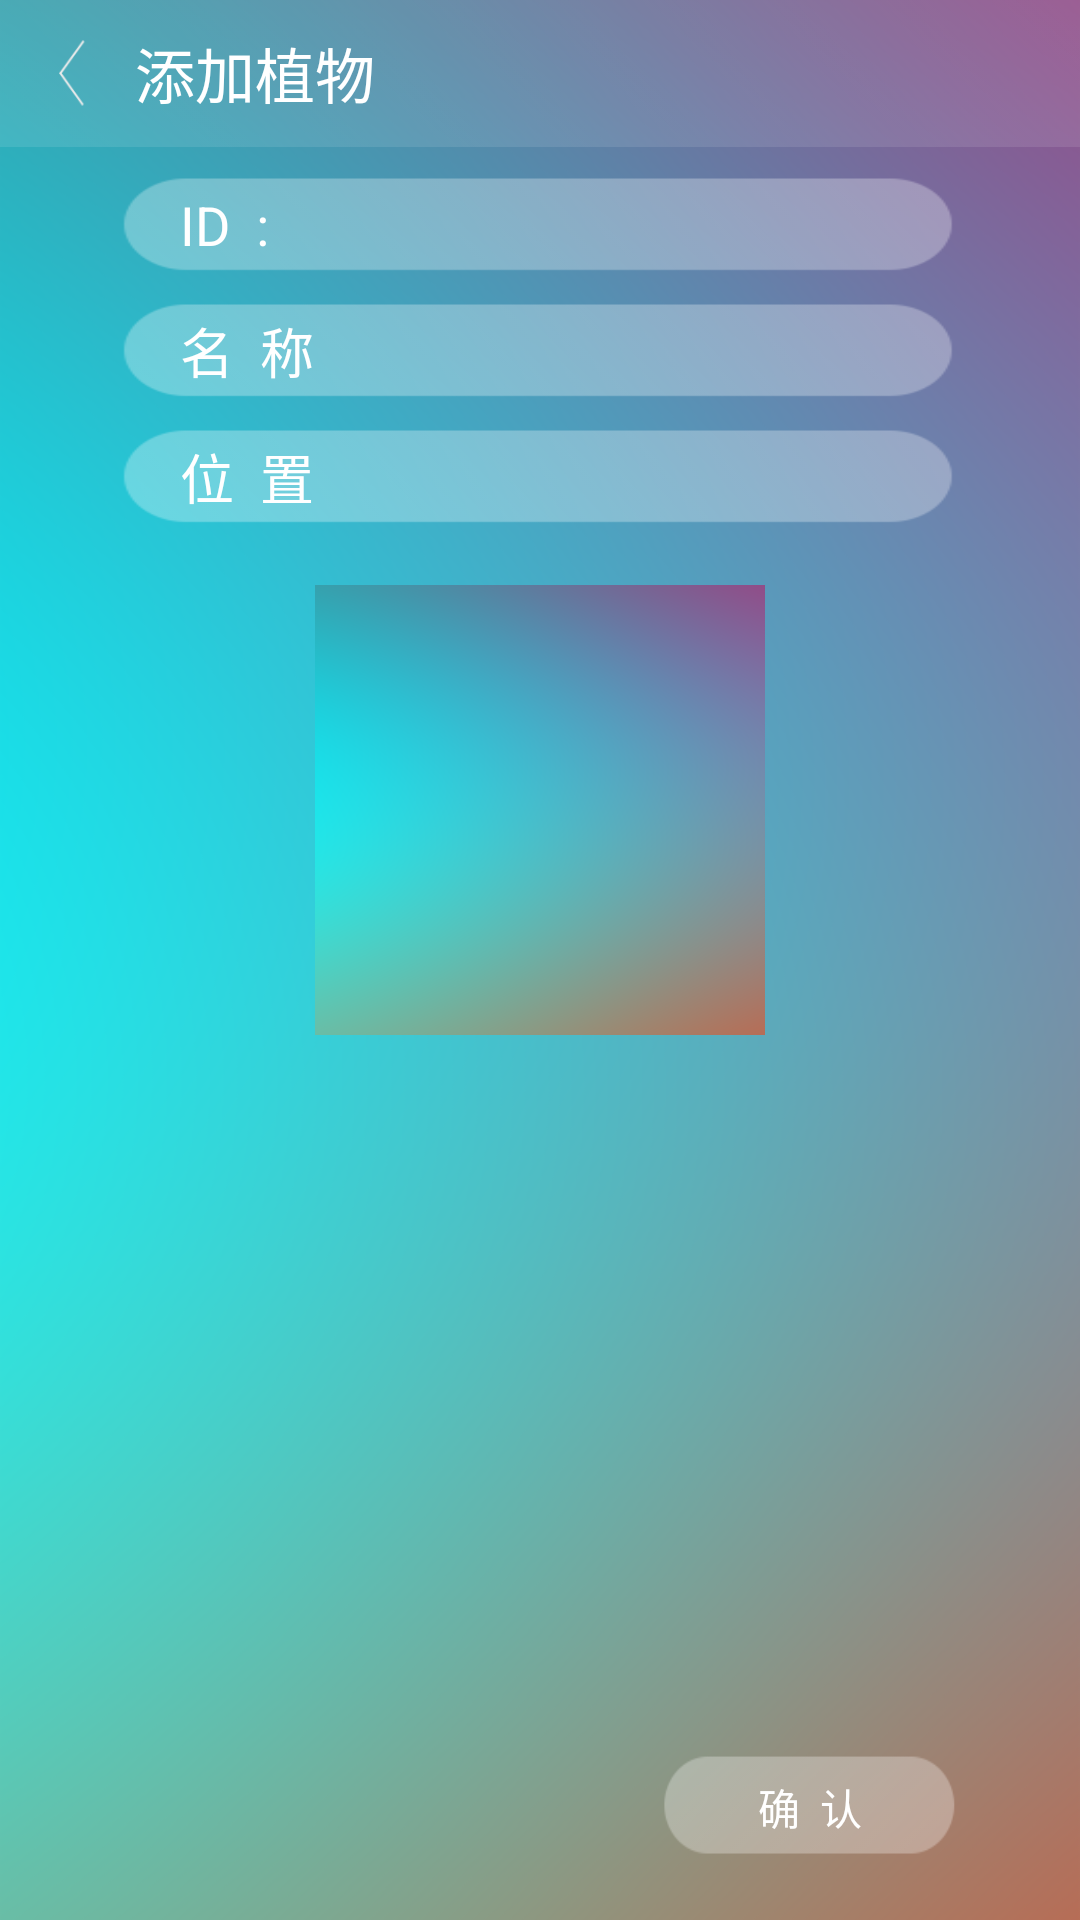

Reconstruct the res/layout file that produces this screen, plus the resources it refers to.
<!-- AndroidManifest.xml: application theme AppTheme -->
<!-- res/layout/add_plant_main.xml -->
<?xml version="1.0" encoding="utf-8"?>
<RelativeLayout xmlns:android="http://schemas.android.com/apk/res/android"
    android:layout_width="match_parent"
    android:background="@drawable/background"
    android:layout_height="match_parent" >
    
    <RelativeLayout
        android:id="@+id/action_actionbar"
        android:layout_width="fill_parent"
        android:layout_height="49dp"
        android:background="@drawable/action_background" >

        <ImageView
            android:id="@+id/action_back"
            android:layout_width="25dp"
            android:layout_height="35dp"
            android:layout_alignParentLeft="true"
            android:layout_centerVertical="true"
            android:layout_marginLeft="10dp"
            android:background="@drawable/button_back1" />

        <TextView
            android:id="@+id/actionbar_title"
            android:layout_width="wrap_content"
            android:layout_height="wrap_content"
            android:layout_centerVertical="true"
            android:layout_marginLeft="10dp"
            android:layout_toRightOf="@id/action_back"
            android:text="添加植物"
            android:textColor="#ffffff"
            android:textSize="20dp" />
    </RelativeLayout>
    <EditText 
        android:id="@+id/add_plant_id"
        android:layout_width="fill_parent"
        android:layout_height="32dp"
        android:background="@drawable/edit_background"
        android:layout_marginLeft="40dp"
        android:layout_marginRight="40dp"
        android:layout_marginTop="10dp"
        android:hint="ID  :"
        android:textColor="#fff"
        android:focusable="false"
        android:textColorHint="#fff"
        android:paddingLeft="20dp"
        android:layout_below="@id/action_actionbar"
        />
    <EditText 
        android:id="@+id/add_plant_name"
        android:layout_width="fill_parent"
        android:layout_height="32dp"
        android:background="@drawable/edit_background"
        android:layout_marginLeft="40dp"
        android:layout_marginRight="40dp"
        android:layout_marginTop="10dp"
        android:hint="名  称"
        android:textColor="#fff"
        android:textColorHint="#fff"
        android:paddingLeft="20dp"
        android:layout_below="@id/add_plant_id"
        />
    <EditText 
        android:id="@+id/add_plant_position"
        android:layout_width="fill_parent"
        android:layout_height="32dp"
        android:background="@drawable/edit_background"
        android:layout_below="@id/add_plant_name"
        android:layout_marginLeft="40dp"
        android:layout_marginRight="40dp"
        android:layout_marginTop="10dp"
        android:hint="位  置"
        android:textColor="#fff"
        android:textColorHint="#fff"
        android:paddingLeft="20dp"
        />
    <ImageView 
        android:id="@+id/add_plant_img"
        android:layout_width="150dp"
        android:layout_height="150dp"
        android:layout_below="@id/add_plant_position"
        android:layout_marginTop="20dp"
        android:layout_centerHorizontal="true"
        android:background="@drawable/background"
        />
	<Button 
	    android:id="@+id/add_plant_ok"
	    android:layout_width="100dp"
	    android:layout_height="35dp"
	    android:layout_alignParentRight="true"
	    android:layout_marginTop="20dp"
	    android:layout_marginRight="40dp"
	    android:layout_alignParentBottom="true"
	    android:layout_marginBottom="20dp"
	    android:background="@drawable/button_ok_background"
	    android:text="确  认"
	    android:textColor="#fff"
	    />
</RelativeLayout>
<!-- resources referenced by this layout -->
<resources>
  <!-- drawable action_background: png bitmap (drawable-hdpi, 3224 bytes) -->
  <!-- drawable background: png bitmap (drawable-hdpi, 165326 bytes) -->
  <!-- drawable button_back1: png bitmap (drawable-hdpi, 3588 bytes) -->
  <!-- drawable button_ok_background: png bitmap (drawable-hdpi, 3682 bytes) -->
  <!-- drawable edit_background: png bitmap (drawable-hdpi, 3759 bytes) -->
  <style name="AppTheme" parent="AppBaseTheme">
          
      </style>
  <style name="AppBaseTheme" parent="android:Theme.Light">
          
      </style>
</resources>
